Run: headless pygame with SDL's dummy video driver; simulated clock (each Clock.tick advances the game by its frame time, no real sleeping); random seed 0; keys injected as events and as key.get_pressed() state; mouse plan: one left click at the window centre at the start of phase 2, then a move to the lower-right quarter at the start of phase 3.
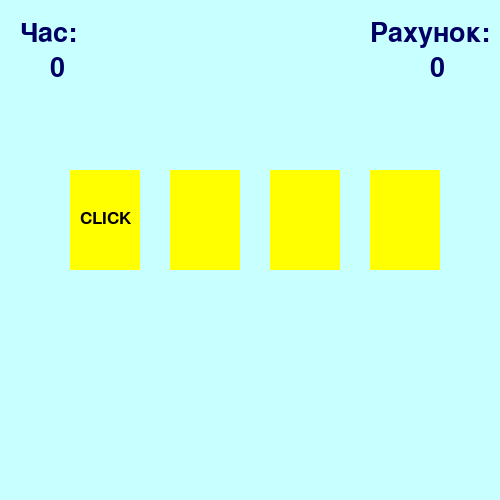
Frame 1 of 4 · flips 1–60 · no input
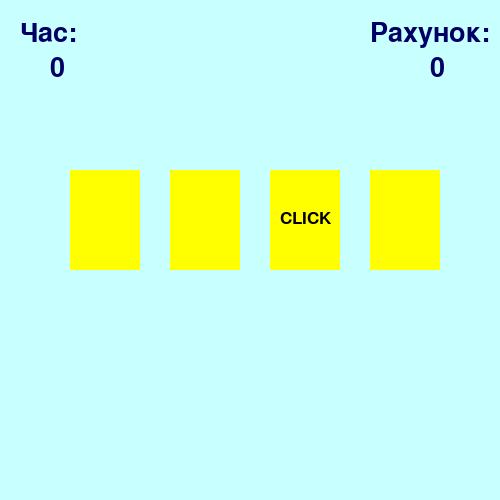
Frame 2 of 4 · flips 61–180 · clicked the window centre · tapped SPACE, RETURN · held RIGHT (→), D
Frame 3 of 4 · flips 181–300 · moved the mouse to the lower-right quarter · held DOWN (↓), S · screen unchanged from frame 2, image omitted
Frame 4 of 4 · flips 301–420 · held LEFT (←), A, UP (↑), W · screen unchanged from frame 3, image omitted

The pygame program that drew these frames:

import pygame
import time
from random import randint

pygame.init()
'''створюємо вікно програми'''
back = (200, 255, 255) #колір фону (background)
mw = pygame.display.set_mode((500, 500)) # вікно програми (main window)
mw.fill(back)
clock = pygame.time.Clock()

'''клас прямокутник'''
class Area():
  def __init__(self, x=0, y=0, width=10, height=10, color=None):
      self.rect = pygame.Rect(x, y, width, height) # Прямокутник
      self.fill_color = color
  def color(self, new_color):
      self.fill_color = new_color
  def fill(self):
      pygame.draw.rect(mw, self.fill_color, self.rect)
  def outline(self, frame_color, thickness): #обведення існуючого прямокутника
      pygame.draw.rect(mw, frame_color, self.rect, thickness)
  def collidepoint(self, x, y):
      return self.rect.collidepoint(x, y)

'''клас напис'''
class Label(Area):
  def set_text(self, text, fsize=12, text_color=(0, 0, 0)):
      self.image = pygame.font.SysFont('verdana', fsize).render(text, True, text_color)
  def draw(self, shift_x=0, shift_y=0):
      self.fill()
      mw.blit(self.image, (self.rect.x + shift_x, self.rect.y + shift_y))

RED = (255, 0, 0)
GREEN = (0, 255, 51)
YELLOW = (255, 255, 0)
DARK_BLUE = (0, 0, 100)
BLUE = (80, 80, 255)
LIGHT_GREEN = (200, 255, 200)
LIGHT_RED = (250, 128, 114)
cards = []
num_cards = 4
x = 70
 
start_time = time.time()
cur_time = start_time
 
''' Інтерфейс гри'''
time_text = Label(0,0,50,50,back)
time_text.set_text('Час:',40, DARK_BLUE)
time_text.draw(20, 20)
 
timer = Label(50,55,50,40,back)
timer.set_text('0', 40, DARK_BLUE)
timer.draw(0,0)
 
score_text = Label(350,0,50,50,back)
score_text.set_text('Рахунок:',40, DARK_BLUE)
score_text.draw(20,20)
 
score = Label(430,55,50,40,back)
score.set_text('0', 40, DARK_BLUE)
score.draw(0,0)
 
for i in range(num_cards):
  new_card = Label(x, 170, 70, 100, YELLOW)
  new_card.outline(BLUE, 10)
  new_card.set_text('CLICK', 26)
  cards.append(new_card)
  x = x + 100

wait = 0
points = 0
while True:
  '''Відображення карток та відображення кліків'''
  if wait == 0:
      wait = 20 #стільки тиків напис буде на одному місці
      click = randint(1, num_cards)
      for i in range(num_cards):
          cards[i].color(YELLOW)
          if (i + 1) == click:
              cards[i].draw(10, 40)
          else:
              cards[i].fill()
  else:
      wait -= 1
  '''Обробка кліків за картками'''
  for e in pygame.event.get():
      if e.type == pygame.MOUSEBUTTONDOWN and e.button == 1:
          x, y = e.pos
          for i in range(num_cards):
              #Шукаємо, в яку карту потрапив клік
              if cards[i].collidepoint(x,y):
                  if i + 1 == click: #якщо на карті є напис перефарбовуємо в зелений плюс очко
                      cards[i].color(GREEN)
                      points += 1
                  else: #інакше перефарбовуємо в червоний, мінус очко
                      cards[i].color(RED)
                      points -= 1
                  cards[i].fill()
                  score.set_text(points,40, DARK_BLUE)
                  score.draw(0,0)
  '''Виграш та програш'''
  new_time = time.time()
 
  if new_time - start_time >= 11:
       win = Label(0, 0, 500, 500, LIGHT_RED)
       win.set_text("Час вийшов!!!", 60, DARK_BLUE)
       win.draw(110, 180)
       break
 
  if int(new_time) - int(cur_time) == 1: #перевіряємо, чи є різниця в 1 секунду між старим і новим часом
       timer.set_text(str(int(new_time - start_time)),40, DARK_BLUE)
       timer.draw(0,0)
       cur_time = new_time
 
  if points == 5:
       win = Label(0, 0, 500, 500, LIGHT_GREEN)
       win.set_text("Ти переміг!!!", 60, DARK_BLUE)
       win.draw(140, 180)
       resul_time = Label(90, 230, 250, 250, LIGHT_GREEN)
       resul_time.set_text("Час проходження:" + str (int(new_time - start_time)) + "сек", 40, DARK_BLUE)
       resul_time.draw(0, 0)
       break
 
  pygame.display.update()
  clock.tick(40)
 
pygame.display.update()
